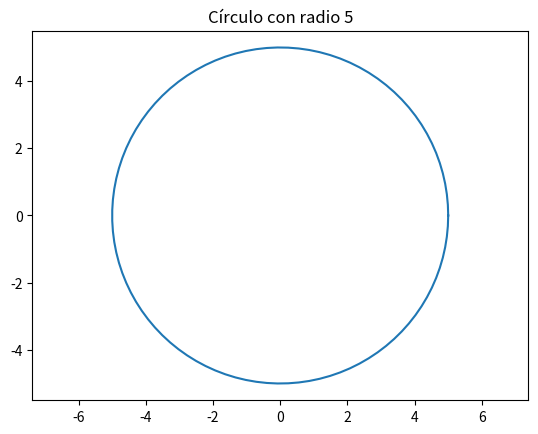

Source code (Python):
import matplotlib
matplotlib.use('Agg')  # Usar backend no interactivo
import matplotlib.pyplot as plt
import numpy as np

# Generar puntos para el círculo con radio 5
theta = np.linspace(0, 2*np.pi, 100)
x = 5 * np.cos(theta)
y = 5 * np.sin(theta)

# Graficar el círculo
plt.plot(x, y)
plt.axis('equal')  # Para que el aspecto sea igual
plt.title('Círculo con radio 5')
plt.savefig('circle.png')  # Guardar la gráfica como imagen
plt.show()
